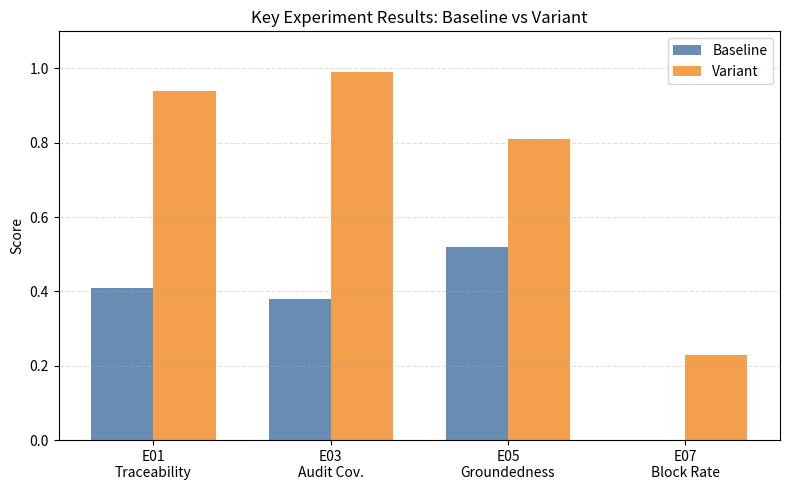

This chart was generated by the following Python code:
from pathlib import Path
import matplotlib
matplotlib.use("Agg")
import matplotlib.pyplot as plt
import numpy as np


def generate_results_summary() -> None:
    experiments = ["E01\nTraceability", "E03\nAudit Cov.", "E05\nGroundedness", "E07\nBlock Rate"]
    baseline = [0.41, 0.38, 0.52, 0.0]
    variant = [0.94, 0.99, 0.81, 0.23]

    x = np.arange(len(experiments))
    width = 0.35

    fig, ax = plt.subplots(figsize=(8, 5))
    ax.bar(x - width / 2, baseline, width, label="Baseline", color="#4e79a7", alpha=0.85)
    ax.bar(x + width / 2, variant, width, label="Variant", color="#f28e2b", alpha=0.85)

    ax.set_ylabel("Score")
    ax.set_title("Key Experiment Results: Baseline vs Variant")
    ax.set_xticks(x)
    ax.set_xticklabels(experiments)
    ax.set_ylim(0, 1.1)
    ax.legend()
    ax.grid(axis="y", linestyle="--", alpha=0.4)
    fig.tight_layout()

    out = Path("paper/figures/results-summary.pdf")
    out.parent.mkdir(parents=True, exist_ok=True)
    fig.savefig(out)
    plt.close(fig)
    print(f"Generated {out}")


def generate_experimental_design() -> None:
    fig, ax = plt.subplots(figsize=(9, 4))
    ax.axis("off")

    steps = [
        "Synthetic\nDataset",
        "Baseline\nCondition",
        "Variant\nCondition",
        "10 Runs\nPer Cond.",
        "Statistical\nTest",
        "Paper\nResult",
    ]
    for i, step in enumerate(steps):
        ax.annotate(
            step,
            xy=(i / (len(steps) - 1), 0.5),
            fontsize=10,
            ha="center",
            va="center",
            bbox=dict(boxstyle="round,pad=0.4", fc="#dce9f5", ec="#4e79a7", lw=1.5),
        )
        if i < len(steps) - 1:
            ax.annotate(
                "",
                xy=((i + 1) / (len(steps) - 1) - 0.03, 0.5),
                xytext=(i / (len(steps) - 1) + 0.03, 0.5),
                arrowprops=dict(arrowstyle="->", color="#4e79a7", lw=1.5),
            )

    ax.set_title("Experimental Design Pipeline", fontsize=12, fontweight="bold")
    ax.set_xlim(-0.1, 1.1)
    ax.set_ylim(0, 1)
    fig.tight_layout()

    out = Path("paper/figures/experimental-design.pdf")
    fig.savefig(out)
    plt.close(fig)
    print(f"Generated {out}")


def main() -> None:
    generate_results_summary()
    generate_experimental_design()
    print("All figures generated.")


if __name__ == "__main__":
    main()
